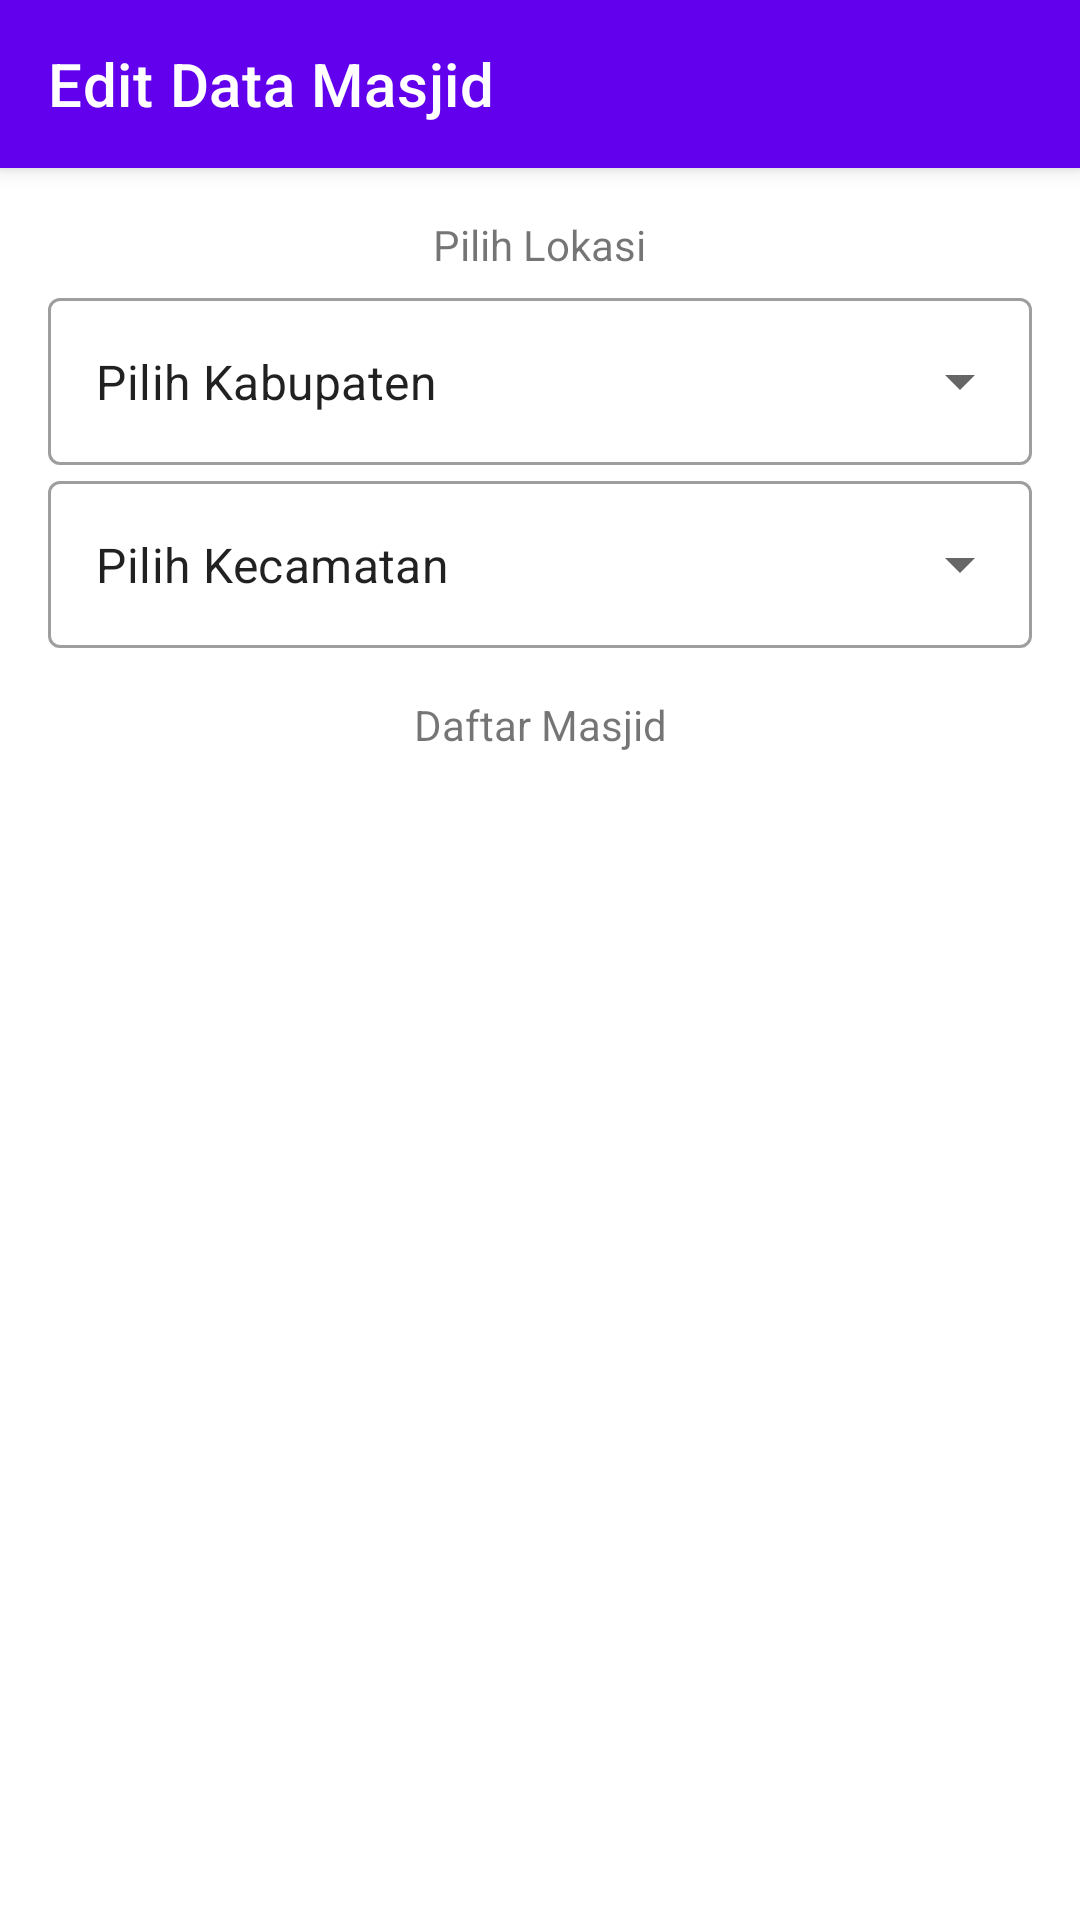

The Android layout XML behind this screen, and the referenced resources:
<!-- AndroidManifest.xml: application theme Theme.Masjid -->
<!-- res/layout/activity_filter_data_mosque.xml -->
<?xml version="1.0" encoding="utf-8"?>
<androidx.coordinatorlayout.widget.CoordinatorLayout xmlns:android="http://schemas.android.com/apk/res/android"
    xmlns:app="http://schemas.android.com/apk/res-auto"
    xmlns:tools="http://schemas.android.com/tools"
    android:layout_width="match_parent"
    android:layout_height="match_parent"
    android:orientation="vertical"
    tools:context=".ui.admin.edit.FilterDataMosqueActivity">

    <com.google.android.material.appbar.AppBarLayout
        android:layout_width="match_parent"
        android:layout_height="wrap_content">

        <com.google.android.material.appbar.MaterialToolbar
            android:id="@+id/top_app_bar"
            android:layout_width="match_parent"
            android:layout_height="?attr/actionBarSize"
            app:title="@string/edit_data_masjid"
            app:navigationIcon="@drawable/ic_baseline_arrow_back_24"
            style="@style/Widget.MaterialComponents.Toolbar.Primary"/>

    </com.google.android.material.appbar.AppBarLayout>

    <LinearLayout
        android:layout_width="match_parent"
        android:layout_height="match_parent"
        android:orientation="vertical"
        android:padding="@dimen/activity_normal"
        app:layout_behavior="@string/appbar_scrolling_view_behavior">

        <com.google.android.material.textview.MaterialTextView
            android:id="@+id/tv_status"
            android:layout_width="wrap_content"
            android:layout_height="wrap_content"
            android:layout_marginBottom="@dimen/textfield_margin"
            android:text="@string/pilih_lokasi"
            android:layout_gravity="center_horizontal"/>

        <ProgressBar
            android:id="@+id/pb_district"
            android:visibility="gone"
            android:layout_width="match_parent"
            android:layout_height="wrap_content"/>

        <com.google.android.material.textfield.TextInputLayout
            android:id="@+id/til_pilih_kabupaten"
            style="@style/Widget.MaterialComponents.TextInputLayout.OutlinedBox.ExposedDropdownMenu"
            android:layout_width="match_parent"
            android:layout_height="wrap_content">

            <AutoCompleteTextView
                android:id="@+id/act_pilih_kabupaten"
                android:layout_width="match_parent"
                android:layout_height="wrap_content"
                android:text="@string/pilih_kabupaten"
                android:inputType="none"
                tools:ignore="LabelFor" />

        </com.google.android.material.textfield.TextInputLayout>

        <ProgressBar
            android:id="@+id/pb_sub_district"
            android:visibility="gone"
            android:layout_width="match_parent"
            android:layout_height="wrap_content"/>

        <com.google.android.material.textfield.TextInputLayout
            android:id="@+id/til_pilih_kecamatan"
            style="@style/Widget.MaterialComponents.TextInputLayout.OutlinedBox.ExposedDropdownMenu"
            android:layout_width="match_parent"
            android:layout_height="wrap_content">

            <AutoCompleteTextView
                android:id="@+id/act_pilih_kecamatan"
                android:layout_width="match_parent"
                android:layout_height="wrap_content"
                android:text="@string/pilih_kecamatan"
                android:inputType="none"
                tools:ignore="LabelFor" />

        </com.google.android.material.textfield.TextInputLayout>

        <ProgressBar
            android:id="@+id/pb_rv_list_mosque"
            android:visibility="gone"
            android:layout_width="match_parent"
            android:layout_height="wrap_content"/>

        <com.google.android.material.textview.MaterialTextView
            android:id="@+id/tv_list_mosque"
            android:layout_width="match_parent"
            android:layout_height="wrap_content"
            android:gravity="center"
            android:layout_margin="@dimen/activity_normal"
            android:text="@string/daftar_masjid"/>

        <androidx.recyclerview.widget.RecyclerView
            android:id="@+id/rv_list_mosque"
            android:layout_width="match_parent"
            android:layout_height="wrap_content"
            tools:listitem="@layout/item_search_mosque"/>

    </LinearLayout>

</androidx.coordinatorlayout.widget.CoordinatorLayout>
<!-- res/layout/item_search_mosque.xml (included above) -->
<?xml version="1.0" encoding="utf-8"?>
<com.google.android.material.card.MaterialCardView
    android:id="@+id/cv_item_mosque"
    xmlns:android="http://schemas.android.com/apk/res/android"
    xmlns:app="http://schemas.android.com/apk/res-auto"
    android:layout_width="match_parent"
    android:layout_height="wrap_content"
    android:layout_marginTop="@dimen/item_margin"
    android:layout_marginBottom="@dimen/item_margin">

    <androidx.constraintlayout.widget.ConstraintLayout
        android:layout_width="match_parent"
        android:layout_height="wrap_content">

        <LinearLayout
            android:id="@+id/linearLayout"
            android:layout_width="0dp"
            android:layout_height="wrap_content"
            android:orientation="horizontal"
            app:layout_constraintBottom_toBottomOf="parent"
            app:layout_constraintEnd_toStartOf="@+id/tv_maps"
            app:layout_constraintStart_toStartOf="parent"
            app:layout_constraintTop_toTopOf="parent">

            <com.google.android.material.imageview.ShapeableImageView
                android:id="@+id/iv_mosque"
                android:layout_width="60dp"
                android:layout_height="60dp"
                android:scaleType="centerCrop"
                android:src="@drawable/ic_baseline_cached_24" />

            <com.google.android.material.textview.MaterialTextView
                android:id="@+id/tv_name_mosque"
                android:layout_width="match_parent"
                android:layout_height="wrap_content"
                android:layout_gravity="center_vertical"
                android:layout_marginStart="16dp"
                android:text="@string/nama_masjid" />

        </LinearLayout>

        <com.google.android.material.textview.MaterialTextView
            android:id="@+id/tv_maps"
            android:layout_width="wrap_content"
            android:layout_height="wrap_content"
            android:padding="8dp"
            android:drawableTop="@drawable/ic_baseline_map_24"
            android:text="@string/maps"
            app:layout_constraintBottom_toBottomOf="parent"
            app:layout_constraintEnd_toEndOf="parent"
            app:layout_constraintTop_toTopOf="parent" />

    </androidx.constraintlayout.widget.ConstraintLayout>

</com.google.android.material.card.MaterialCardView>
<!-- resources referenced by this layout -->
<resources>
  <dimen name="activity_normal">16dp</dimen>
  <dimen name="item_margin">3dp</dimen>
  <dimen name="textfield_margin">3dp</dimen>
  <string name="daftar_masjid">Daftar Masjid</string>
  <string name="edit_data_masjid">Edit Data Masjid</string>
  <string name="maps">Maps</string>
  <string name="nama_masjid">Nama Masjid</string>
  <string name="pilih_kabupaten">Pilih Kabupaten</string>
  <string name="pilih_kecamatan">Pilih Kecamatan</string>
  <string name="pilih_lokasi">Pilih Lokasi</string>
  <style name="Theme.Masjid" parent="Theme.MaterialComponents.DayNight.NoActionBar">
          
          <item name="colorPrimary">@color/purple_500</item>
          <item name="colorPrimaryVariant">@color/purple_700</item>
          <item name="colorOnPrimary">@color/white</item>
          
          <item name="colorSecondary">@color/teal_200</item>
          <item name="colorSecondaryVariant">@color/teal_700</item>
          <item name="colorOnSecondary">@color/black</item>
          
          <item name="android:statusBarColor" tools:targetApi="l">?attr/colorPrimaryVariant</item>
          
      </style>
  <color name="purple_500">#FF6200EE</color>
  <color name="purple_700">#FF3700B3</color>
  <color name="white">#FFFFFFFF</color>
  <color name="teal_200">#FF03DAC5</color>
  <color name="teal_700">#FF018786</color>
  <color name="black">#FF000000</color>
</resources>
